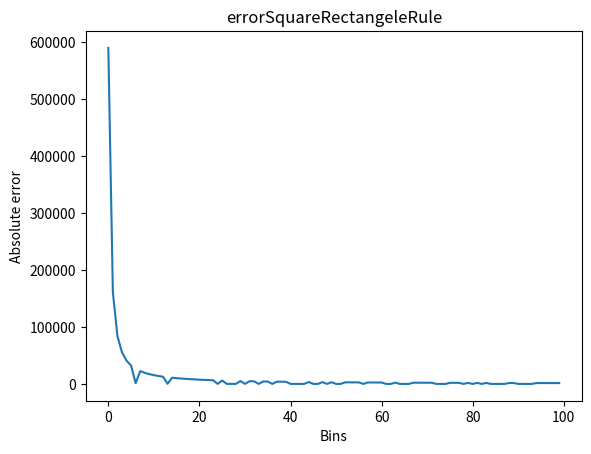

Python code for this plot:

from abc import ABC, abstractmethod
import numpy as np
import matplotlib.pyplot as plt

class IntegrationMethod(ABC):
    def __init__(self, _minRange, _maxRange, _nbBins):
        self.minRange = _minRange
        self.maxRange = _maxRange
        self.nbBins = _nbBins
        self.discreteStep = (self.maxRange - self.minRange) / self.nbBins
    
    @abstractmethod
    def integrand(self, func):
        pass
    
class RectangleRule(IntegrationMethod):
    def integrand(self, func):
        res = 0.0
        i = self.minRange
        while i <= self.maxRange:
            midPoint = i + self.discreteStep/2.0
            res = res + func(midPoint) * self.discreteStep
            i = i + self.discreteStep
        return res

class TrapezoidalRule(IntegrationMethod):
    def integrand(self, func):
        res = 0.0
        i = self.minRange
        while i <= self.maxRange:
            firstPoint = func(i)
            secondPoint = func(i + self.discreteStep)
            if firstPoint <= secondPoint:
                res = res + firstPoint * self.discreteStep + self.discreteStep * (secondPoint - firstPoint) / 2.0
            else:
                res = res + secondPoint * self.discreteStep + self.discreteStep * (firstPoint - secondPoint) / 2.0
            i = i + self.discreteStep
        return res

def square(x):
    return x * x
def spline(x):
    return x * x * x

minRange = -50.0
maxRange = 40.0
nbBins = 100
exactSquare = (maxRange**3- minRange**3)/3.0
exactCubic = (maxRange**4- minRange**4)/4.0

#1 - Main program taking into account max nbBins
integrandRec1 = RectangleRule(minRange, maxRange, nbBins)
print("numerical integration using rectangle rule" + " " + str(integrandRec1.integrand(square)))
print("exact integration" + " " + str(exactSquare))

integrandRec2 = TrapezoidalRule(minRange, maxRange, nbBins)
print("numerical integration using trapezoidal rule" + " " + str(integrandRec2.integrand(square)))
print("exact integration" + " " + str(exactSquare))

integrandRec3 = RectangleRule(minRange, maxRange, nbBins)
print("numerical integration using rectangle rule" + " " + str(integrandRec3.integrand(spline)))
print("exact integration" + " " + str(exactCubic))

integrandRec4 = TrapezoidalRule(minRange, maxRange, nbBins)
print("numerical integration using trapezoidal rule" + " " + str(integrandRec4.integrand(spline)))
print("exact integration" + " " + str(exactCubic))

#2 - Error paths and visualization
errorSquareRectangeleRule = np.zeros(nbBins)
errorSquareTrapezoidalRule = np.zeros(nbBins)
errorSplineRectangeleRule = np.zeros(nbBins)
errorSplineTrapezoidalRule = np.zeros(nbBins)

for  i in range(0,nbBins):
    integrandRec1 = RectangleRule(minRange, maxRange, i+1)
    errorSquareRectangeleRule[i] = np.abs(integrandRec1.integrand(square) - exactSquare)

    integrandRec2 = TrapezoidalRule(minRange, maxRange, i+1)
    errorSquareTrapezoidalRule[i] = np.abs(integrandRec2.integrand(square) - exactSquare)
    
    integrandRec3 = RectangleRule(minRange, maxRange, i+1)
    errorSplineRectangeleRule[i] = np.abs(integrandRec3.integrand(spline) - exactSquare)
    
    integrandRec4 = TrapezoidalRule(minRange, maxRange, i+1)
    errorSplineTrapezoidalRule[i] = np.abs(integrandRec4.integrand(spline) - exactSquare)
 
plt.plot(range(0,nbBins), errorSquareRectangeleRule)
plt.xlabel('Bins')
plt.ylabel('Absolute error')
plt.title('errorSquareRectangeleRule')
plt.show()